Run: headless pygame with SDL's dummy video driver; simulated clock (each Clock.tick advances the game by its frame time, no real sleeping); random seed 0; keys injected as events and as key.get_pressed() state; no mouse input.
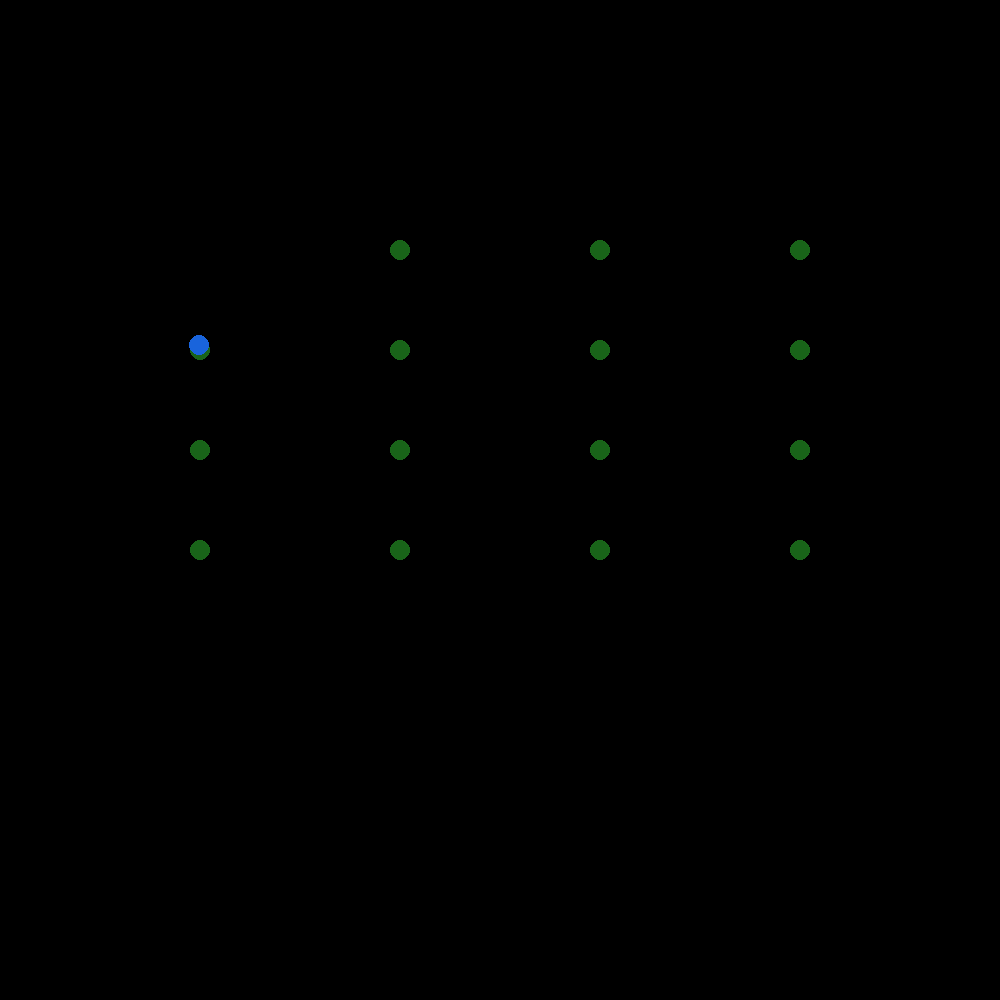
Frame 1 of 4 · flips 1–60 · no input
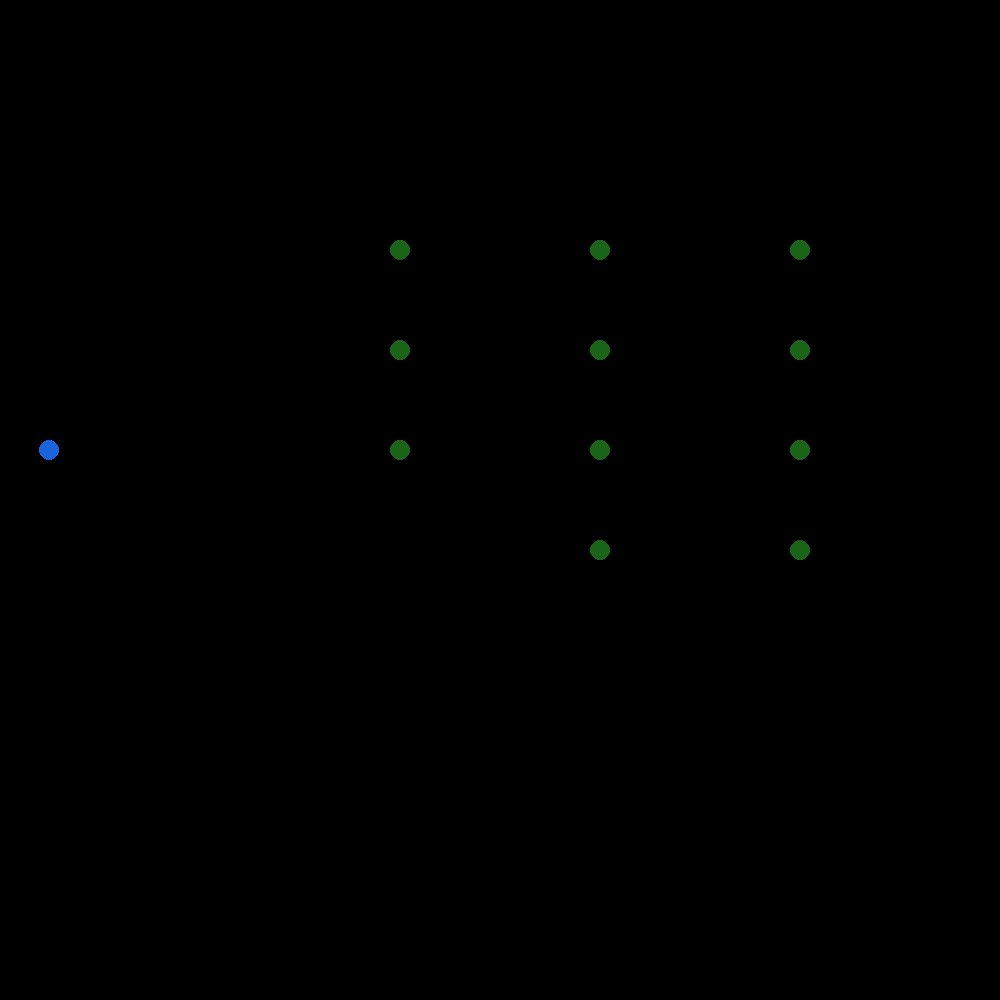
Frame 2 of 4 · flips 61–180 · tapped SPACE, RETURN · held RIGHT (→), D
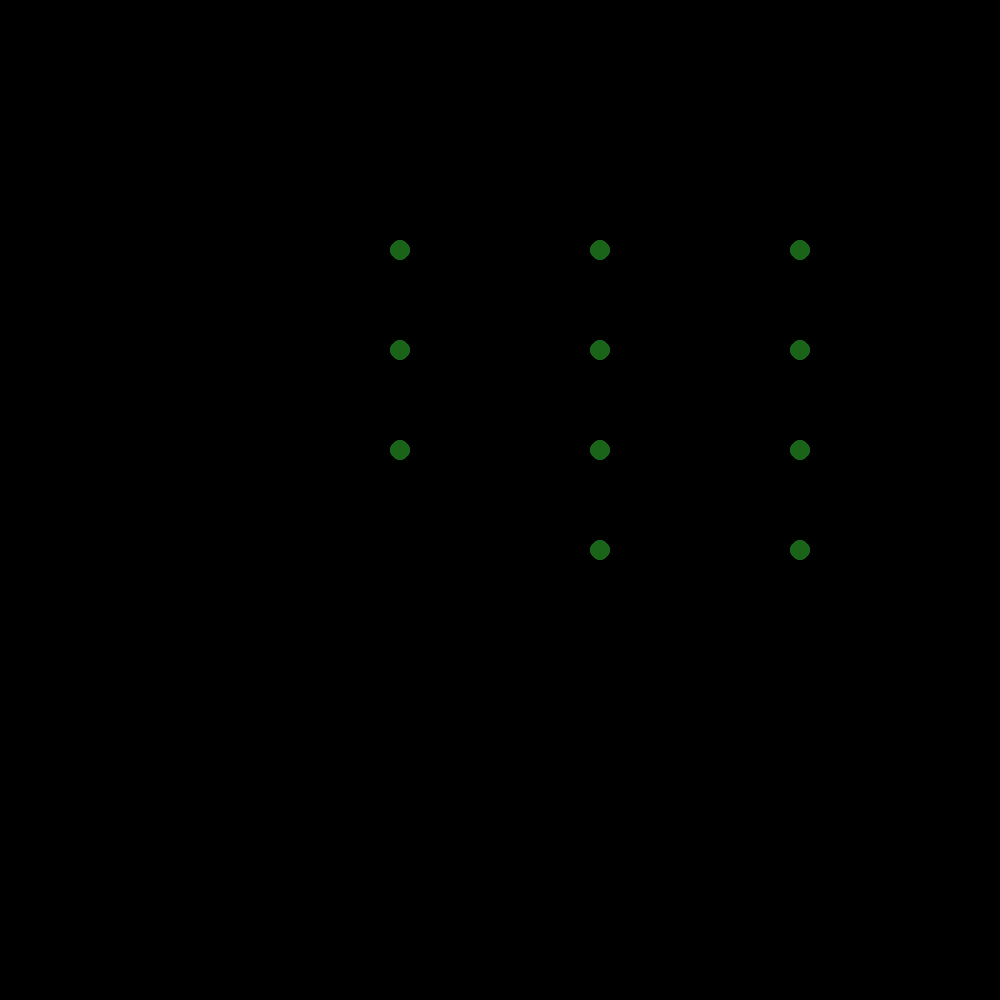
Frame 3 of 4 · flips 181–300 · held DOWN (↓), S
Frame 4 of 4 · flips 301–420 · held LEFT (←), A, UP (↑), W · screen unchanged from frame 3, image omitted

The pygame program that drew these frames:

import pygame
import math

pygame.init()

win = pygame.display.set_mode((1000, 1000))
pygame.display.set_caption("Sim")

clock = pygame.time.Clock()
framerate = 30

doves_list = []
food_list = []
food_count = 0

class food(object):

    def __init__(self, x, y):
        self.x = x
        self.y = y

    def draw(self, win):
        color = (25, 100, 25)
        center = (self.x, self.y)
        pygame.draw.circle(win, color, center, 10)

class dove(object):

    global framerate

    def __init__(self, x, y, vel):
        self.x = x
        self.y = y
        self.vel = vel
        self.start = True

    def find_closest_food(self):
        global food_list
        if food_count <= 0:
            return
        pos = pygame.math.Vector2(self.x, self.y)
        closest_food = min([f for f in food_list], key=lambda f: pos.distance_to(pygame.math.Vector2(f.x, f.y)))
        return closest_food

    def move(self, closest_food):
        global food_count
        delx = closest_food.x - self.x
        dely = closest_food.y - self.y
        if (abs(dely) > 10 or abs(delx) > 10):
            theta = math.atan(delx / dely)
            self.x += math.sin(theta) * self.vel * (abs(delx) / delx)
            self.y += math.cos(theta) * self.vel * (abs(dely) / dely)
        else:
            print(food_list.index(closest_food))
            food_list.remove(closest_food)
            food_count -= 1

    def draw(self, win):
        color = (25, 100, 220)

        if not self.start:
            closest_food = self.find_closest_food()
            self.move(closest_food)
        else:
            self.start = False

        center = (self.x, self.y)
        pygame.draw.circle(win, color, center, 10)


def gen_doves_and_food(amount):
    global doves_list
    global food_list
    global food_count

    length = win.get_width()
    interval = length / (amount )
    for i in range(amount):
        doves_list.append(dove((i * interval), 10, 7))

    for i in range(4):
        for j in range(4):
            food_list.append(food(i * 200 + 200, j * 100 + 250))
            food_count += 1


gen_doves_and_food(1)
print('length: ' + str(len(food_list)))

run = True
while run:
    clock.tick(framerate)

    for event in pygame.event.get():
        if event.type == pygame.QUIT:
            run = False

    win.fill((0, 0, 0))

    for i in range(len(food_list)):
        food_list[i].draw(win)

    for i in range(len(doves_list)):
        doves_list[i].draw(win)



    pygame.display.update()

pygame.quit()
